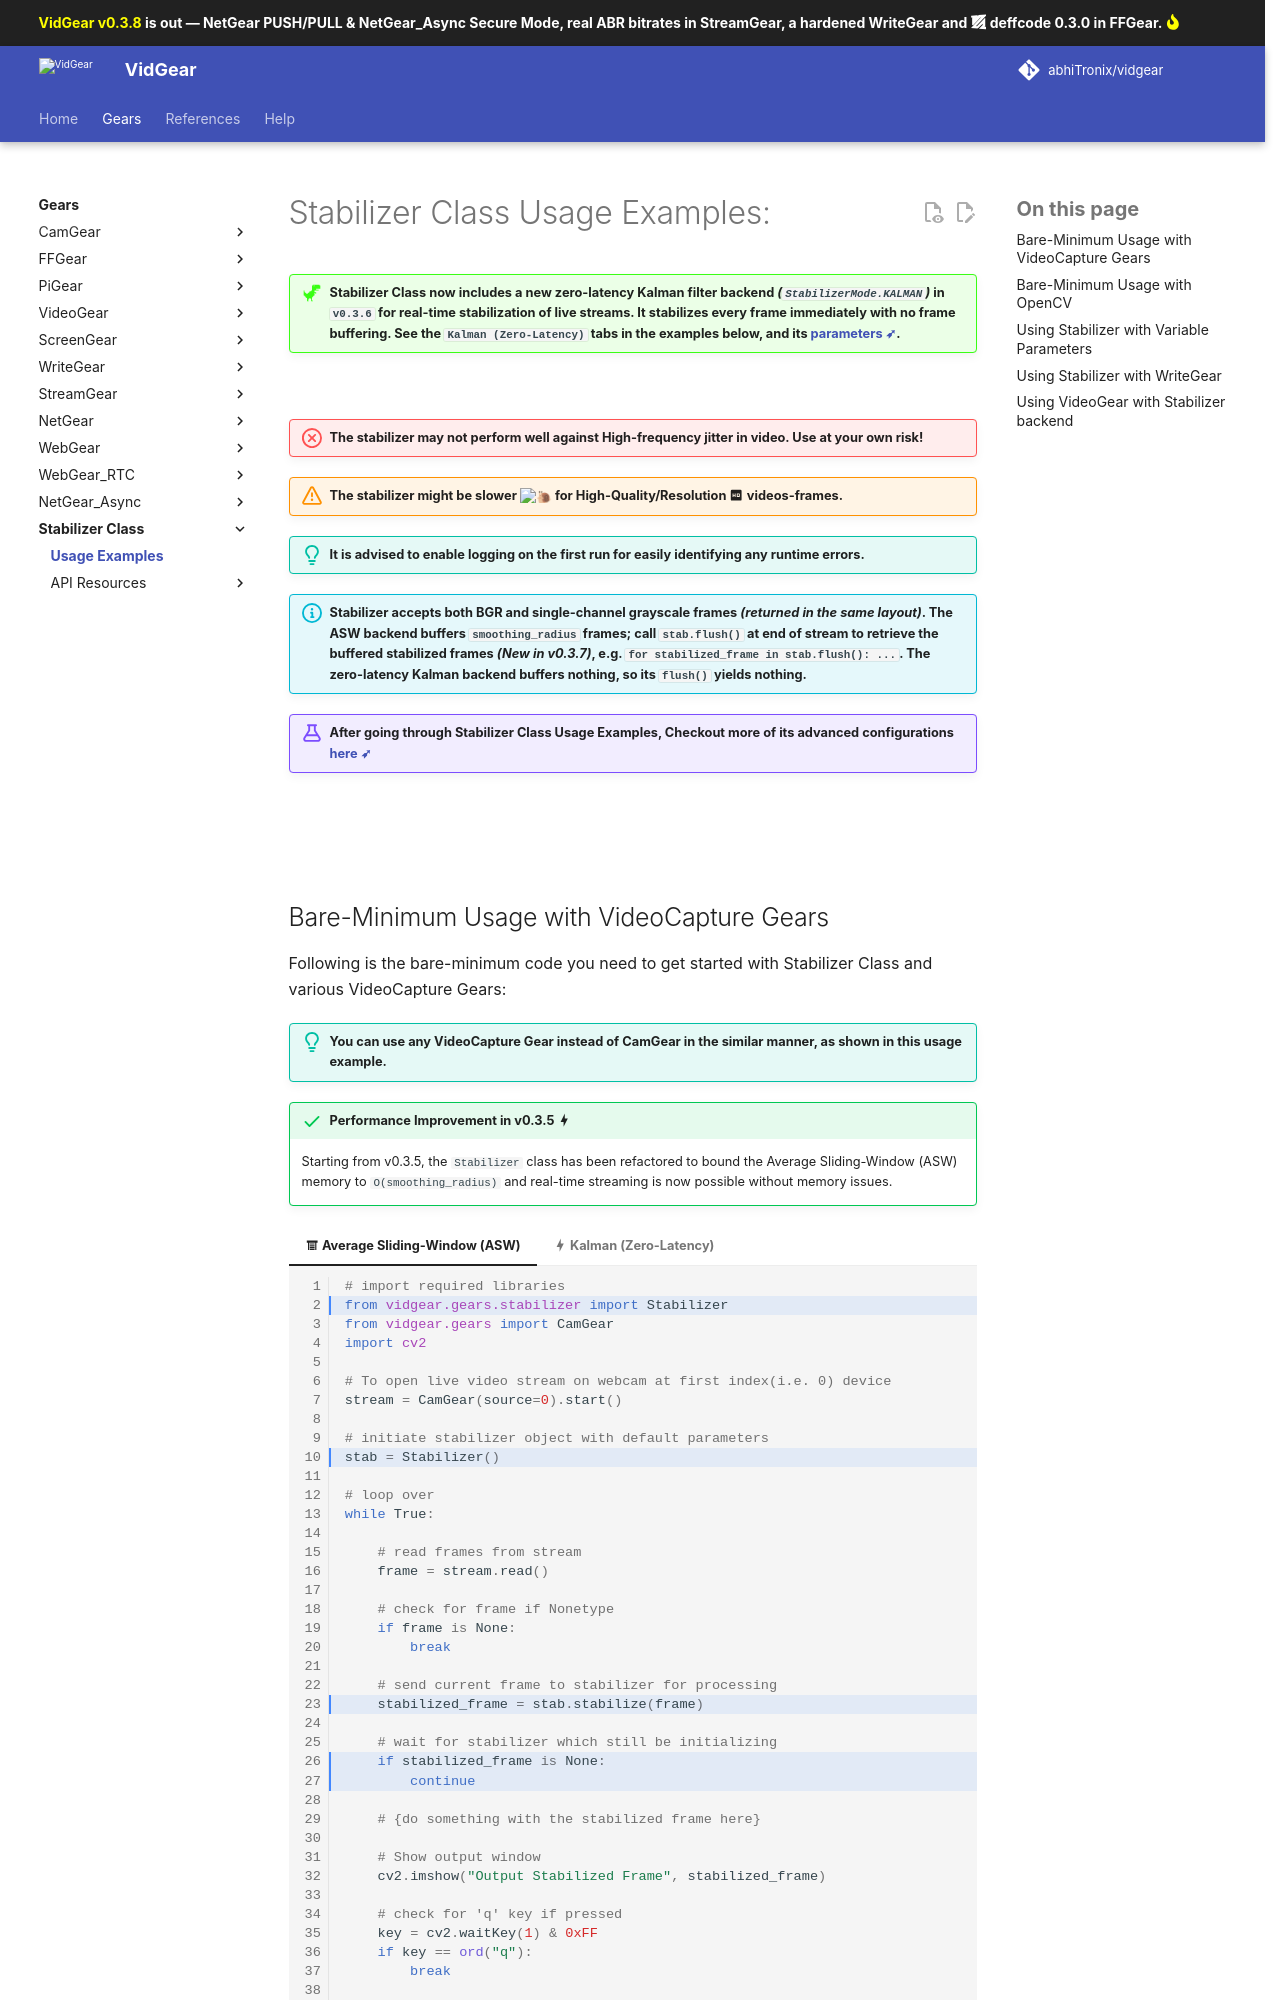

repository: abhiTronix/vidgear · page: 0.3.8/gears/stabilizer/usage/index.html · generator: mkdocs

<!--
===============================================
vidgear library source-code is deployed under the Apache 2.0 License:

Copyright (c) 2019 Abhishek Thakur(@abhiTronix) <abhi.una12@gmail.com>

Licensed under the Apache License, Version 2.0 (the "License");
you may not use this file except in compliance with the License.
You may obtain a copy of the License at

   http://www.apache.org/licenses/LICENSE-2.0

Unless required by applicable law or agreed to in writing, software
distributed under the License is distributed on an "AS IS" BASIS,
WITHOUT WARRANTIES OR CONDITIONS OF ANY KIND, either express or implied.
See the License for the specific language governing permissions and
limitations under the License.
===============================================
-->

# Stabilizer Class Usage Examples:

!!! new "Stabilizer Class now includes a new **zero-latency Kalman filter** backend _(`StabilizerMode.KALMAN`)_ in `v0.3.6` for real-time stabilization of live streams. It stabilizes every frame immediately with no frame buffering. See the `Kalman (Zero-Latency)` tabs in the examples below, and its [parameters ➶](params/#process_noise)."

&thinsp;

!!! failure "The stabilizer may not perform well against High-frequency jitter in video. Use at your own risk!"

!!! warning "The stabilizer might be slower :snail: for High-Quality/Resolution :material-high-definition-box: videos-frames."

!!! tip "It is advised to enable logging on the first run for easily identifying any runtime errors."

!!! info "Stabilizer accepts both BGR and single-channel grayscale frames _(returned in the same layout)_. The ASW backend buffers `smoothing_radius` frames; call `stab.flush()` at end of stream to retrieve the buffered stabilized frames _(New in v0.3.7)_, e.g. `for stabilized_frame in stab.flush(): ...`. The zero-latency Kalman backend buffers nothing, so its `flush()` yields nothing."

!!! example "After going through Stabilizer Class Usage Examples, Checkout more of its advanced configurations [here ➶](../../help/stabilizer_ex/)"


&thinsp;

&thinsp;
